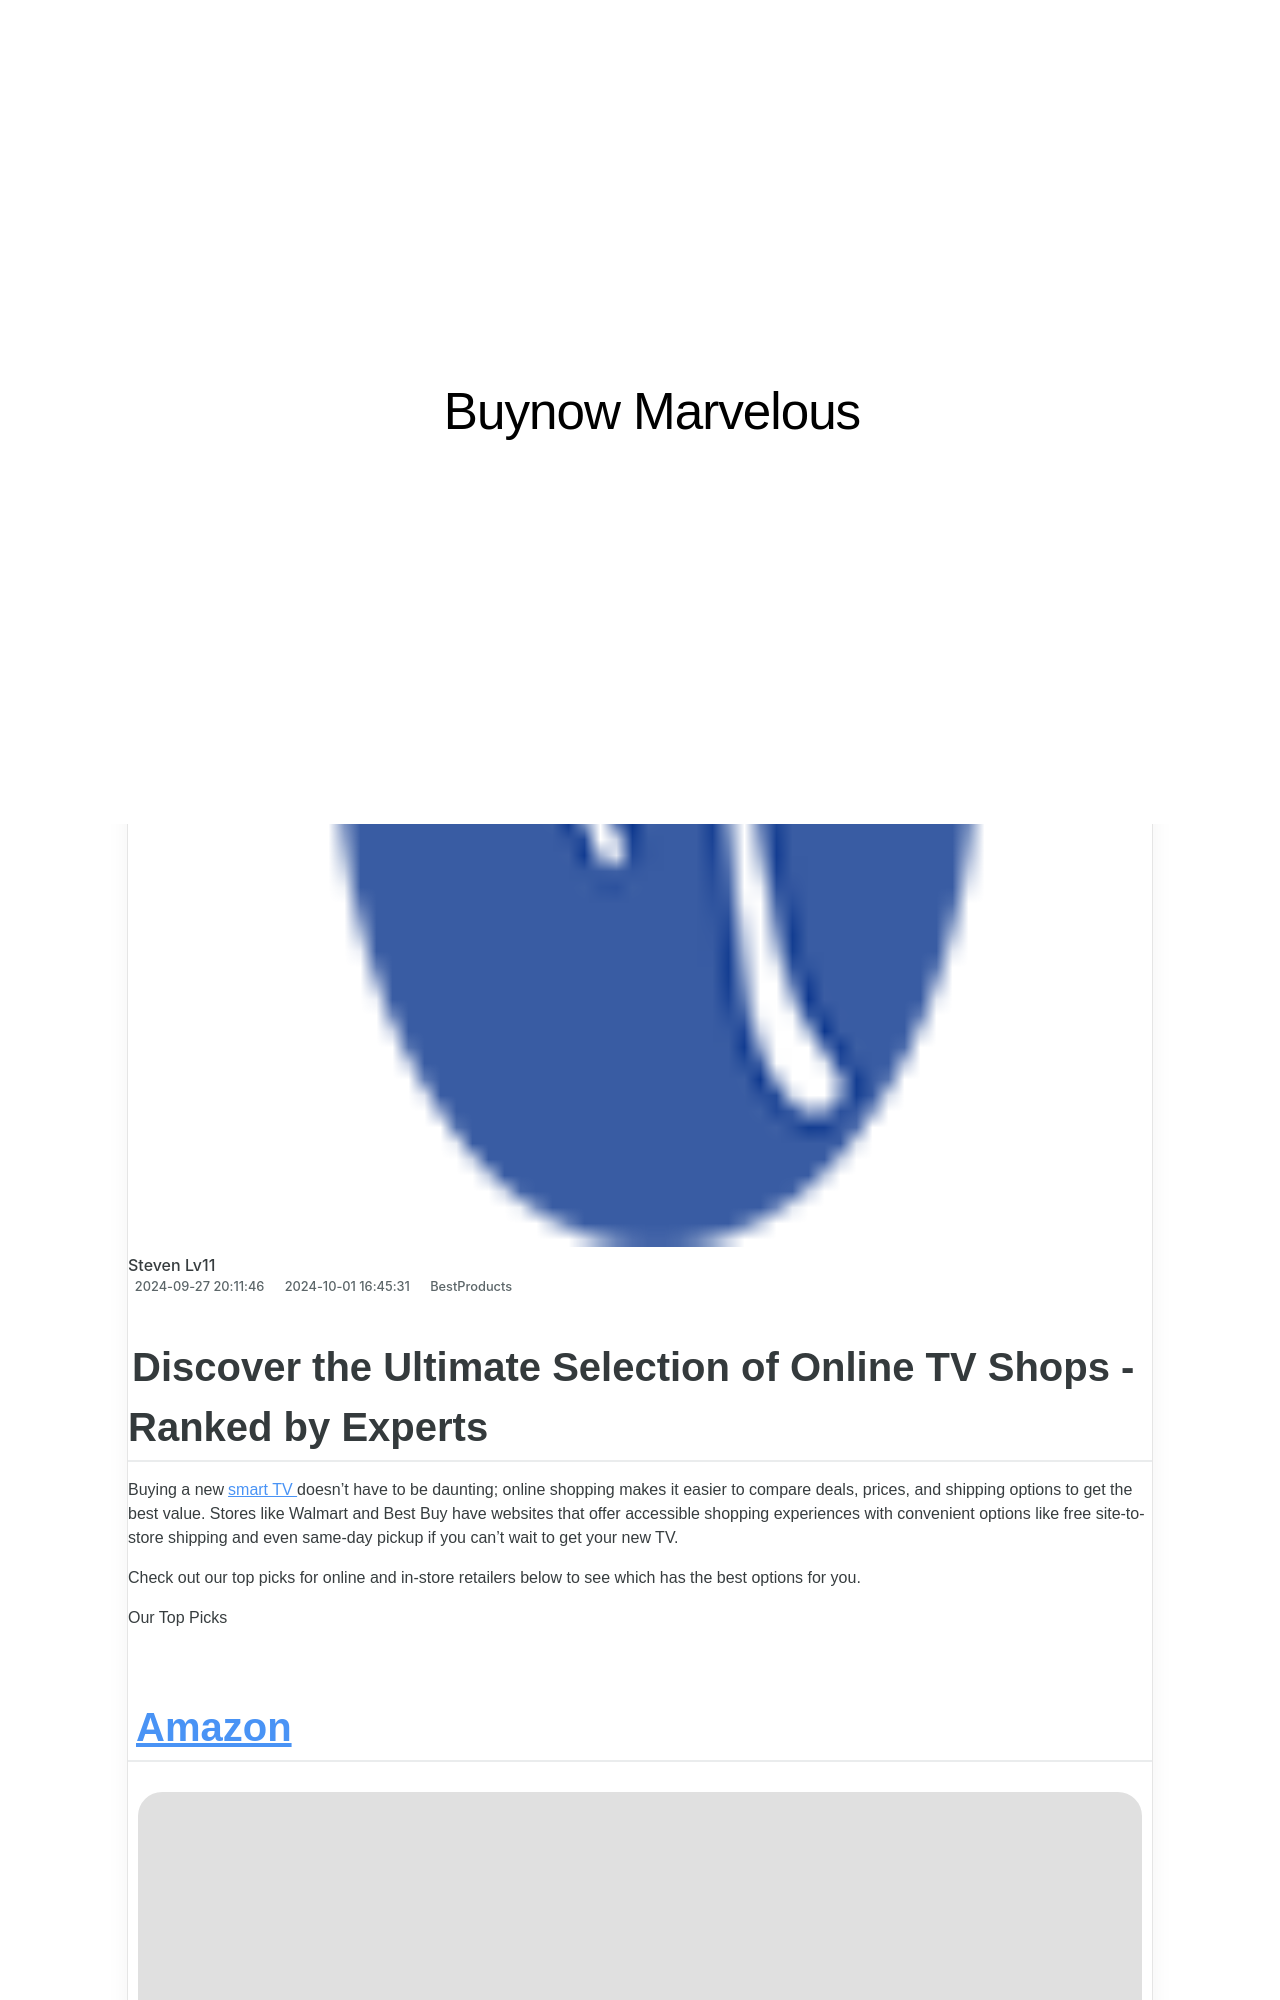

repository: techidaily/site-buynow-marvelous · page: ultimate-gamers-choice-the-elite-consoles-of-2024-unveiled/index.html · generator: jekyll

---
title: "Ultimate Gamers' Choice: The Elite Consoles of 2024 Unveiled"
date: 2024-09-27T20:11:46.577Z
updated: 2024-10-01T16:45:31.210Z
categories:
  - BestProducts
description: "This Article Describes Ultimate Gamers' Choice: The Elite Consoles of 2024 Unveiled"
excerpt: "This Article Describes Ultimate Gamers' Choice: The Elite Consoles of 2024 Unveiled"
thumbnail: https://thmb.techidaily.com/83810aeb2f4e9067a8450e307f943cc7eb4a02a55fedde24fa1dbdf3c7ea5ae0.jpg
---

## Discover the Ultimate Selection of Online TV Shops - Ranked by Experts

Buying a new[smart TV](https://www.lifewire.com/what-is-a-smart-tv-4140172) doesn't have to be daunting; online shopping makes it easier to compare deals, prices, and shipping options to get the best value. Stores like Walmart and Best Buy have websites that offer accessible shopping experiences with convenient options like free site-to-store shipping and even same-day pickup if you can't wait to get your new TV.  

 Check out our top picks for online and in-store retailers below to see which has the best options for you.

 Our Top Picks

## [Amazon](https://www.amazon.com/tvs/?tag=lifewire-onsite-prod-20&ascsubtag=4164092%7Cnbed2f9e3849f4c2b955e513b4727c27416%7C)

![Sony KD55X720E 55-Inch 4k Ultra HD Smart LED TV](https://www.lifewire.com/thmb/zL6fl10C4m2kTVhjqbd6DY7SSzQ=/1500x0/filters:no_upscale():max_bytes(150000):strip_icc():format(webp)/SonyKD55X720E55-Inch4kUltraHDSmartLEDTV-5ae2296bfa6bcc0036833c06.jpg)

 Courtesy of Amazon.com

 There is no secret here–Amazon is one of the top destinations for online shopping. It seems like nearly everyone has ordered something from the online giant before. Amazon has a great variety of electronics. Its easy-to-use customer interface allows you to sort and filter by different features, including size, price, and the constructive average customer review. If you're torn between a few choices, reading the reviews can help you discover the best set for your needs.

 Moreover, Amazon offers helpful customer service and easy returns – most television orders will ship for free. When you're looking for a new TV at a great price and the convenience of shipment right to your door, don't overlook Amazon.
